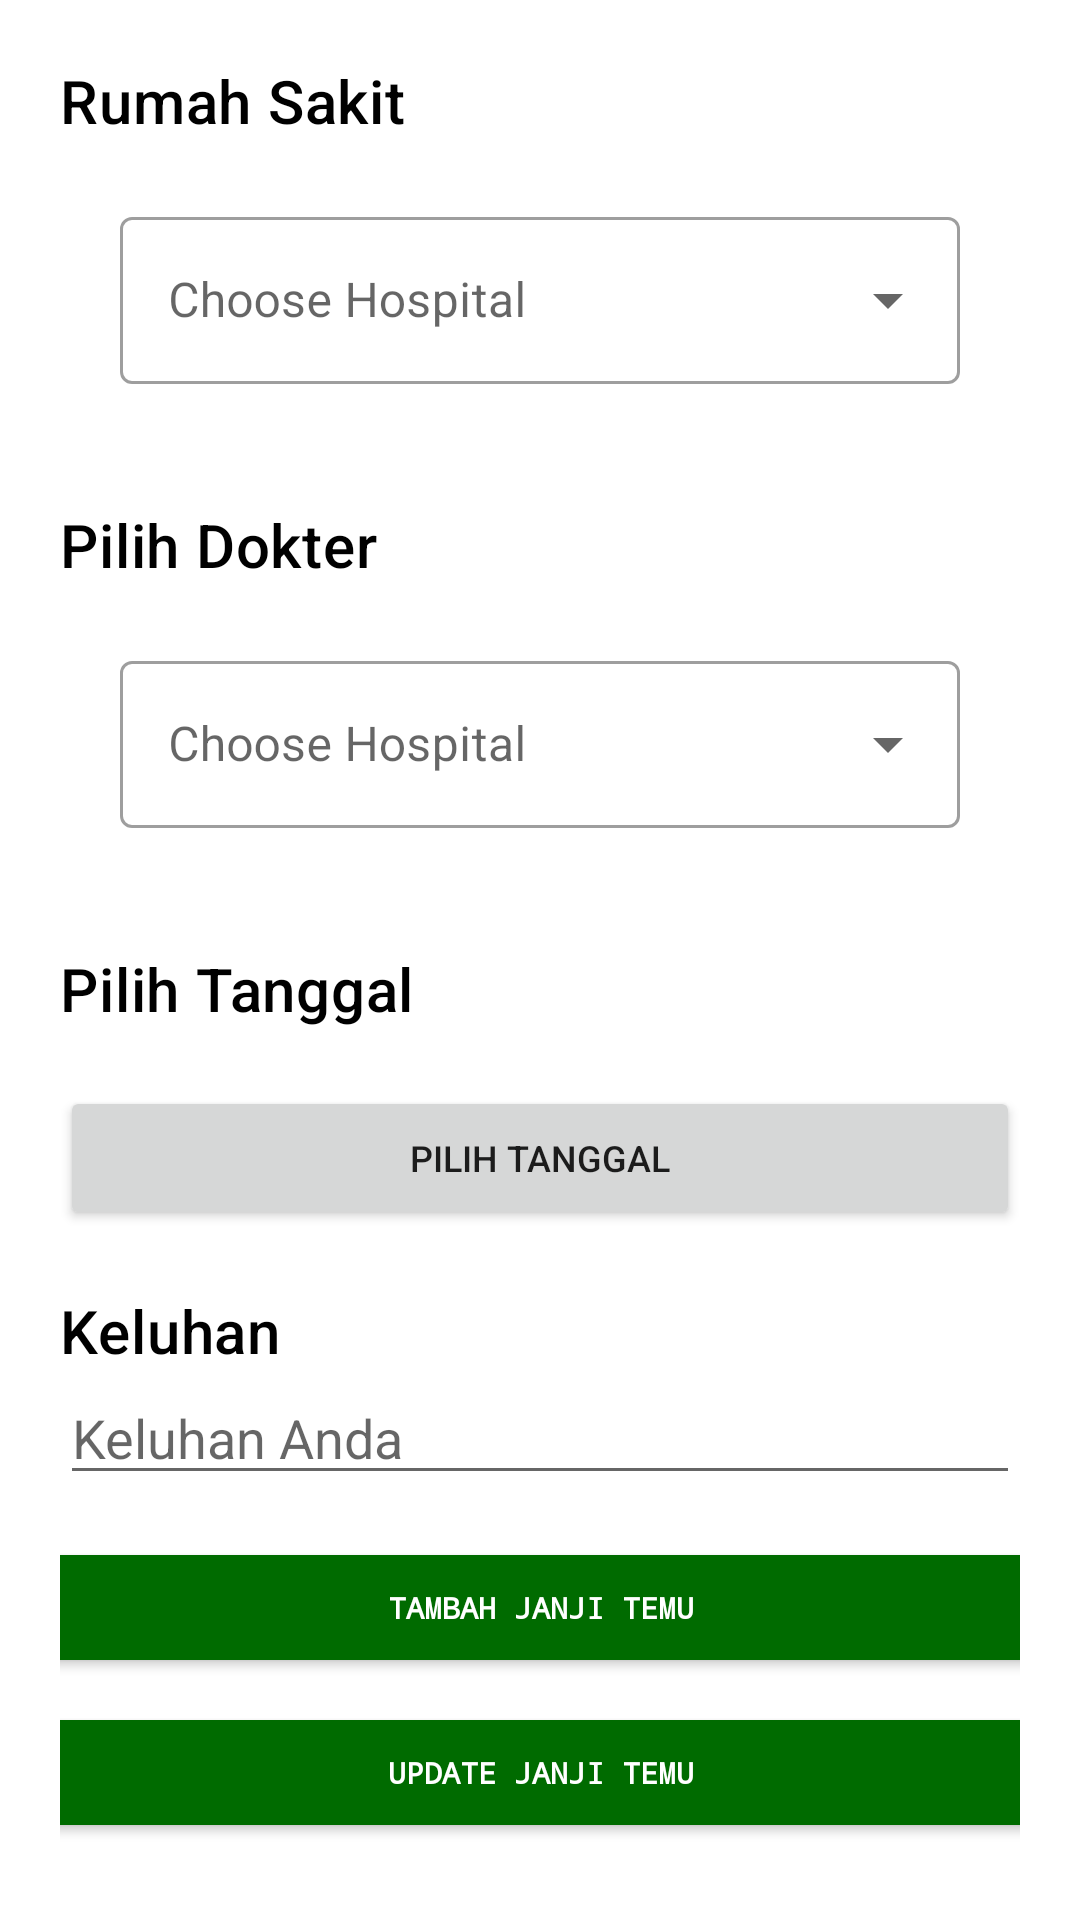

Reconstruct the res/layout file that produces this screen, plus the resources it refers to.
<!-- AndroidManifest.xml: application theme Theme.UGD3_Kelompok15 -->
<!-- res/layout/activity_edit_janji_temu.xml -->
<?xml version="1.0" encoding="utf-8"?>
<androidx.constraintlayout.widget.ConstraintLayout xmlns:android="http://schemas.android.com/apk/res/android"
    xmlns:app="http://schemas.android.com/apk/res-auto"
    xmlns:tools="http://schemas.android.com/tools"
    android:layout_width="match_parent"
    android:layout_height="match_parent"
    android:padding="20dp"
    tools:context=".ui.janjitemu.EditJanjiTemu">

    <TextView
        android:id="@+id/textrumahsakit"
        style="@style/TextAppearance.MaterialComponents.Headline6"
        android:layout_width="wrap_content"
        android:layout_height="wrap_content"
        android:text="Rumah Sakit"
        android:textColor="@color/black"
        app:layout_constraintHorizontal_bias="0.0"
        app:layout_constraintStart_toStartOf="parent"
        app:layout_constraintEnd_toEndOf="parent"
        app:layout_constraintTop_toTopOf="parent"/>

    <TextView
        android:id="@+id/viewRs"
        android:layout_width="wrap_content"
        android:layout_height="wrap_content"
        android:text=""
        android:textColor="@color/black"
        app:layout_constraintHorizontal_bias="0.0"
        app:layout_constraintStart_toStartOf="parent"
        app:layout_constraintEnd_toEndOf="parent"
        android:layout_marginTop="12dp"
        app:layout_constraintTop_toBottomOf="@+id/textrumahsakit" />

    <com.google.android.material.textfield.TextInputLayout
        android:id="@+id/rs_option"
        android:padding="20dp"
        android:layout_width="match_parent"
        android:layout_height="wrap_content"
        style="@style/Widget.MaterialComponents.TextInputLayout.OutlinedBox.ExposedDropdownMenu"
        app:layout_constraintStart_toStartOf="parent"
        app:layout_constraintEnd_toEndOf="parent"
        android:layout_marginTop="0dp"
        android:hint="Choose Hospital"
        app:layout_constraintTop_toBottomOf="@id/textrumahsakit">

        <AutoCompleteTextView
            android:id="@+id/ed_rs"
            android:layout_width="match_parent"
            android:layout_height="wrap_content"
            android:inputType="none"/>

    </com.google.android.material.textfield.TextInputLayout>


    <TextView
        android:id="@+id/textdokter"
        style="@style/TextAppearance.MaterialComponents.Headline6"
        android:layout_width="wrap_content"
        android:layout_height="wrap_content"
        android:text="Pilih Dokter"
        android:textColor="@color/black"
        app:layout_constraintHorizontal_bias="0.0"
        app:layout_constraintStart_toStartOf="parent"
        app:layout_constraintEnd_toEndOf="parent"
        android:layout_marginTop="20dp"
        app:layout_constraintTop_toBottomOf="@+id/rs_option" />

    <TextView
        android:id="@+id/viewDr"
        android:layout_width="wrap_content"
        android:layout_height="wrap_content"
        android:text=""
        android:textColor="@color/black"
        app:layout_constraintHorizontal_bias="0.0"
        app:layout_constraintStart_toStartOf="parent"
        app:layout_constraintEnd_toEndOf="parent"
        android:layout_marginTop="12dp"
        app:layout_constraintTop_toBottomOf="@+id/textdokter" />


    <com.google.android.material.textfield.TextInputLayout
        android:id="@+id/dr_option"
        android:padding="20dp"
        android:layout_width="match_parent"
        android:layout_height="wrap_content"
        style="@style/Widget.MaterialComponents.TextInputLayout.OutlinedBox.ExposedDropdownMenu"
        app:layout_constraintStart_toStartOf="parent"
        app:layout_constraintEnd_toEndOf="parent"
        android:layout_marginTop="0dp"
        android:hint="Choose Hospital"
        app:layout_constraintTop_toBottomOf="@id/textdokter">

        <AutoCompleteTextView
            android:id="@+id/ed_dr"
            android:layout_width="match_parent"
            android:layout_height="wrap_content"
            android:inputType="none"/>

    </com.google.android.material.textfield.TextInputLayout>

    <TextView
        android:id="@+id/textPilihTanggal"
        style="@style/TextAppearance.MaterialComponents.Headline6"
        android:layout_width="wrap_content"
        android:layout_height="wrap_content"
        android:text="Pilih Tanggal"
        android:textColor="@color/black"
        app:layout_constraintHorizontal_bias="0.0"
        app:layout_constraintStart_toStartOf="parent"
        app:layout_constraintEnd_toEndOf="parent"
        android:layout_marginTop="20dp"
        app:layout_constraintTop_toBottomOf="@+id/dr_option" />

    <TextView
        android:id="@+id/viewPilihTanggal"
        android:layout_width="wrap_content"
        android:layout_height="wrap_content"
        android:text=""
        android:textColor="@color/black"
        app:layout_constraintHorizontal_bias="0.0"
        app:layout_constraintStart_toStartOf="parent"
        app:layout_constraintEnd_toEndOf="parent"
        android:layout_marginTop="0dp"
        app:layout_constraintTop_toBottomOf="@+id/textPilihTanggal" />


    <Button
        android:id="@+id/layoutdate"
        android:layout_width="match_parent"
        android:layout_height="wrap_content"
        app:layout_constraintStart_toStartOf="parent"
        app:layout_constraintEnd_toEndOf="parent"
        android:text="Pilih Tanggal"
        android:textSize="12sp"
        android:layout_marginTop="0dp"
        app:layout_constraintTop_toBottomOf="@id/viewPilihTanggal"/>


    <TextView
        android:id="@+id/textKeluhan"
        style="@style/TextAppearance.MaterialComponents.Headline6"
        android:layout_width="wrap_content"
        android:layout_height="wrap_content"
        android:text="Keluhan"
        android:textColor="@color/black"
        app:layout_constraintHorizontal_bias="0.0"
        app:layout_constraintStart_toStartOf="parent"
        app:layout_constraintEnd_toEndOf="parent"
        android:layout_marginTop="20dp"
        app:layout_constraintTop_toBottomOf="@+id/layoutdate" />


    <EditText
        android:id="@+id/tietkeluhan"
        android:layout_width="match_parent"
        android:layout_height="wrap_content"
        android:hint="Keluhan Anda"
        app:layout_constraintTop_toBottomOf="@+id/textKeluhan"
        tools:ignore="TouchTargetSizeCheck"
        tools:layout_editor_absoluteX="20dp" />

    <Button
        android:id="@+id/btnSave"
        android:layout_width="348dp"
        android:layout_height="35dp"
        android:layout_marginTop="20dp"
        android:background="@color/blue_box"
        android:backgroundTint="@color/dark_green"
        android:text="Tambah Janji Temu"
        android:textColor="@color/white"
        android:textSize="10sp"
        android:textStyle="bold"
        android:typeface="monospace"
        app:layout_constraintEnd_toEndOf="parent"
        app:layout_constraintStart_toStartOf="parent"
        app:layout_constraintTop_toBottomOf="@+id/tietkeluhan"
        tools:ignore="TouchTargetSizeCheck" />

    <Button
        android:id="@+id/btnUpdate"
        android:layout_width="348dp"
        android:layout_height="35dp"
        android:layout_marginTop="20dp"
        android:background="@color/blue_box"
        android:backgroundTint="@color/dark_green"
        android:text="Update Janji Temu"
        android:textColor="@color/white"
        android:textSize="10sp"
        android:textStyle="bold"
        android:typeface="monospace"
        app:layout_constraintEnd_toEndOf="parent"
        app:layout_constraintStart_toStartOf="parent"
        app:layout_constraintTop_toBottomOf="@+id/btnSave"
        tools:ignore="TouchTargetSizeCheck" />

    <include
        android:id="@+id/layout_loading"
        layout="@layout/layout_loading"
        android:visibility="gone"/>

</androidx.constraintlayout.widget.ConstraintLayout>
<!-- res/layout/layout_loading.xml (included above) -->
<?xml version="1.0" encoding="utf-8"?>
<LinearLayout xmlns:android="http://schemas.android.com/apk/res/android"
    android:layout_width="match_parent"
    android:layout_height="match_parent"
    android:background="#CCFFFFFF"
    android:gravity="center"
    android:orientation="vertical"
    android:translationZ="10dp">
    
    <ProgressBar
        android:id="@+id/progress_bar"
        android:layout_width="wrap_content"
        android:layout_height="wrap_content"/>
    <TextView
        android:id="@+id/tv_loading"
        android:layout_width="wrap_content"
        android:layout_height="wrap_content"
        android:layout_marginTop="8dp"
        android:gravity="center"
        android:text="Loading"/>

</LinearLayout>
<!-- resources referenced by this layout -->
<resources>
  <color name="black">#FF000000</color>
  <color name="blue_box">#217E84</color>
  <color name="dark_green">#006b00</color>
  <color name="white">#FFFFFFFF</color>
  <style name="Theme.UGD3_Kelompok15" parent="Theme.MaterialComponents.DayNight.DarkActionBar">
          
          <item name="colorPrimary">@color/blue_box</item>
          <item name="colorPrimaryVariant">@color/purple_700</item>
          <item name="colorOnPrimary">@color/white</item>
          
          <item name="colorSecondary">@color/teal_200</item>
          <item name="colorSecondaryVariant">@color/teal_700</item>
          <item name="colorOnSecondary">@color/black</item>
          
          <item name="android:statusBarColor" tools:targetApi="l">?attr/colorPrimaryVariant</item>
          
      </style>
  <color name="purple_700">#FF3700B3</color>
  <color name="teal_200">#FF03DAC5</color>
  <color name="teal_700">#FF018786</color>
</resources>
